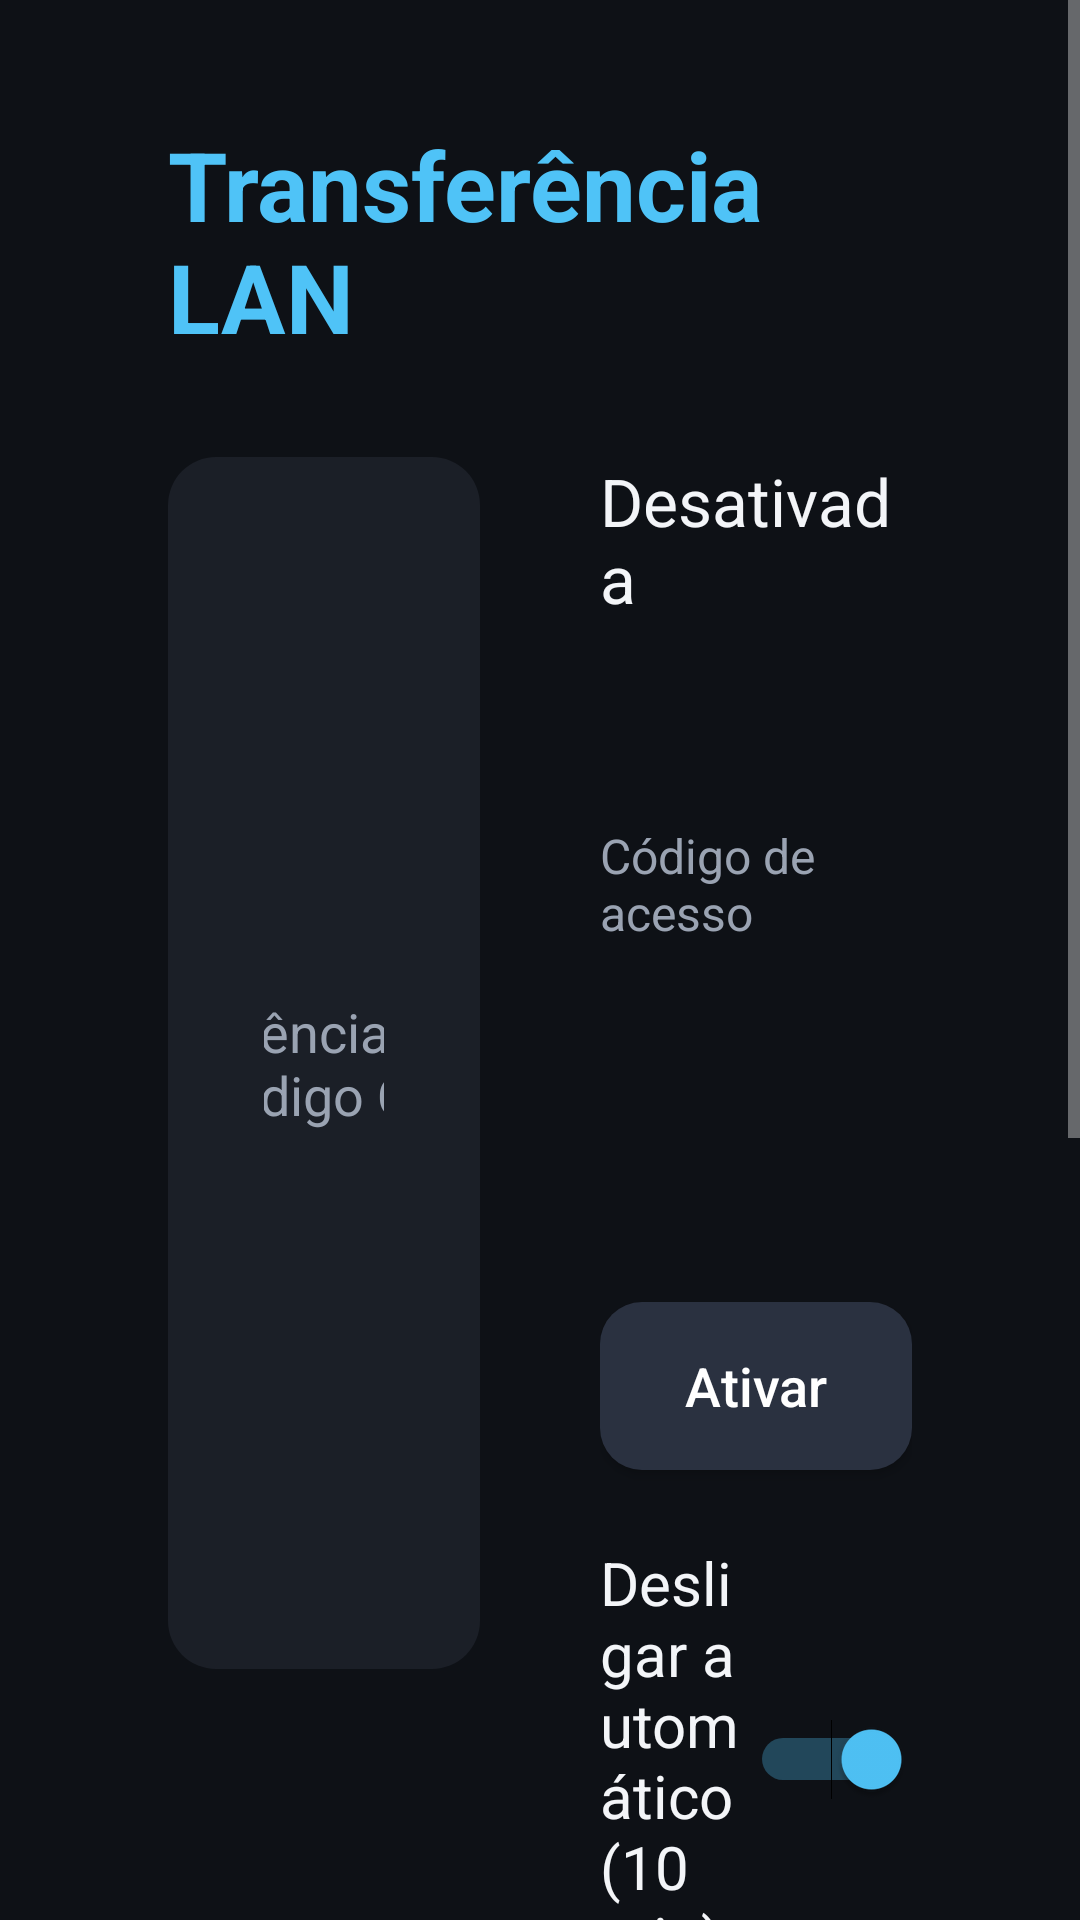

Reconstruct the res/layout file that produces this screen, plus the resources it refers to.
<!-- AndroidManifest.xml: application theme Theme.Explorer -->
<!-- res/layout/activity_lan_share.xml -->
<?xml version="1.0" encoding="utf-8"?>
<ScrollView xmlns:android="http://schemas.android.com/apk/res/android"
    android:layout_width="match_parent"
    android:layout_height="match_parent"
    android:background="@color/bg_app"
    android:fillViewport="true">

    <LinearLayout
        android:layout_width="match_parent"
        android:layout_height="wrap_content"
        android:orientation="vertical"
        android:paddingStart="56dp"
        android:paddingTop="40dp"
        android:paddingEnd="56dp"
        android:paddingBottom="56dp">

        <TextView
            android:layout_width="wrap_content"
            android:layout_height="wrap_content"
            android:text="@string/lan_titulo"
            android:textColor="@color/accent"
            android:textSize="32sp"
            android:textStyle="bold" />

        <LinearLayout
            android:layout_width="match_parent"
            android:layout_height="wrap_content"
            android:layout_marginTop="32dp"
            android:orientation="horizontal">

            
            <LinearLayout
                android:id="@+id/cardQr"
                android:layout_width="0dp"
                android:layout_height="wrap_content"
                android:layout_weight="1"
                android:background="@drawable/bg_card"
                android:gravity="center_horizontal"
                android:orientation="vertical"
                android:padding="32dp">

                <FrameLayout
                    android:layout_width="340dp"
                    android:layout_height="340dp"
                    android:background="@drawable/bg_qr_frame"
                    android:padding="16dp">

                    <ImageView
                        android:id="@+id/ivQrCode"
                        android:layout_width="match_parent"
                        android:layout_height="match_parent"
                        android:scaleType="fitCenter" />

                    <TextView
                        android:id="@+id/tvQrHint"
                        android:layout_width="match_parent"
                        android:layout_height="match_parent"
                        android:gravity="center"
                        android:text="@string/lan_qr_hint"
                        android:textColor="@color/text_secondary"
                        android:textSize="18sp" />
                </FrameLayout>
            </LinearLayout>

            
            <LinearLayout
                android:layout_width="0dp"
                android:layout_height="wrap_content"
                android:layout_marginStart="40dp"
                android:layout_weight="1"
                android:gravity="center_vertical"
                android:orientation="vertical">

                <TextView
                    android:id="@+id/tvStatus"
                    android:layout_width="wrap_content"
                    android:layout_height="wrap_content"
                    android:text="@string/lan_inativo"
                    android:textColor="@color/text_primary"
                    android:textSize="22sp" />

                <TextView
                    android:id="@+id/tvUrl"
                    android:layout_width="wrap_content"
                    android:layout_height="wrap_content"
                    android:layout_marginTop="16dp"
                    android:textColor="@color/accent"
                    android:textSize="26sp"
                    android:textStyle="bold" />

                <TextView
                    android:layout_width="wrap_content"
                    android:layout_height="wrap_content"
                    android:layout_marginTop="16dp"
                    android:text="@string/codigo_acesso"
                    android:textColor="@color/text_secondary"
                    android:textSize="16sp" />

                <TextView
                    android:id="@+id/tvCodigo"
                    android:layout_width="wrap_content"
                    android:layout_height="wrap_content"
                    android:textColor="@color/text_primary"
                    android:textSize="56sp"
                    android:textStyle="bold" />

                <TextView
                    android:id="@+id/tvIps"
                    android:layout_width="wrap_content"
                    android:layout_height="wrap_content"
                    android:textColor="@color/text_secondary"
                    android:textSize="15sp" />

                <Button
                    android:id="@+id/btnAtivar"
                    style="@style/Button.Explorer"
                    android:layout_width="match_parent"
                    android:layout_height="wrap_content"
                    android:layout_marginTop="24dp"
                    android:text="@string/lan_ativar" />

                <LinearLayout
                    android:layout_width="match_parent"
                    android:layout_height="wrap_content"
                    android:layout_marginTop="24dp"
                    android:gravity="center_vertical"
                    android:orientation="horizontal">

                    <TextView
                        android:layout_width="0dp"
                        android:layout_height="wrap_content"
                        android:layout_weight="1"
                        android:text="@string/lan_auto_off"
                        android:textColor="@color/text_primary"
                        android:textSize="20sp" />

                    <Switch
                        android:id="@+id/swAuto"
                        android:layout_width="wrap_content"
                        android:layout_height="wrap_content"
                        android:checked="true" />
                </LinearLayout>

                <TextView
                    android:id="@+id/tvUpload"
                    android:layout_width="wrap_content"
                    android:layout_height="wrap_content"
                    android:layout_marginTop="24dp"
                    android:textColor="@color/success"
                    android:textSize="18sp" />
            </LinearLayout>
        </LinearLayout>

        
        <TextView
            android:layout_width="wrap_content"
            android:layout_height="wrap_content"
            android:layout_marginTop="40dp"
            android:text="@string/ficheiros_enviar"
            android:textColor="@color/text_secondary"
            android:textSize="18sp"
            android:textStyle="bold" />

        <LinearLayout
            android:layout_width="match_parent"
            android:layout_height="wrap_content"
            android:layout_marginTop="14dp"
            android:background="@drawable/bg_card"
            android:orientation="vertical"
            android:padding="24dp">

            <TextView
                android:id="@+id/tvEnvioVazio"
                android:layout_width="wrap_content"
                android:layout_height="wrap_content"
                android:text="@string/envio_vazio"
                android:textColor="@color/text_secondary"
                android:textSize="18sp" />

            <LinearLayout
                android:id="@+id/llEnvio"
                android:layout_width="match_parent"
                android:layout_height="wrap_content"
                android:orientation="vertical" />

            <Button
                android:id="@+id/btnLimpar"
                style="@style/Button.Explorer"
                android:layout_width="wrap_content"
                android:layout_height="wrap_content"
                android:layout_marginTop="8dp"
                android:text="@string/btn_limpar"
                android:visibility="gone" />
        </LinearLayout>

        
        <TextView
            android:layout_width="wrap_content"
            android:layout_height="wrap_content"
            android:layout_marginTop="40dp"
            android:text="@string/secao_transferencia"
            android:textColor="@color/text_secondary"
            android:textSize="18sp"
            android:textStyle="bold" />

        <LinearLayout
            android:layout_width="match_parent"
            android:layout_height="wrap_content"
            android:layout_marginTop="16dp"
            android:orientation="horizontal">

            <include
                android:id="@+id/bannerNovos"
                layout="@layout/item_banner"
                android:layout_width="0dp"
                android:layout_height="wrap_content"
                android:layout_weight="1" />

            <include
                android:id="@+id/bannerEnviar"
                layout="@layout/item_banner"
                android:layout_width="0dp"
                android:layout_height="wrap_content"
                android:layout_marginStart="20dp"
                android:layout_weight="1" />
        </LinearLayout>
    </LinearLayout>
</ScrollView>
<!-- res/layout/item_banner.xml (included above) -->
<?xml version="1.0" encoding="utf-8"?>
<FrameLayout xmlns:android="http://schemas.android.com/apk/res/android"
    android:layout_width="match_parent"
    android:layout_height="130dp"
    android:background="@drawable/bg_card"
    android:clickable="true"
    android:focusable="true">

    <LinearLayout
        android:layout_width="match_parent"
        android:layout_height="match_parent"
        android:gravity="center_vertical"
        android:orientation="horizontal"
        android:paddingStart="28dp"
        android:paddingEnd="28dp">

        <ImageView
            android:id="@+id/ivBannerIcon"
            android:layout_width="64dp"
            android:layout_height="64dp"
            android:scaleType="fitCenter" />

        <LinearLayout
            android:layout_width="0dp"
            android:layout_height="wrap_content"
            android:layout_marginStart="24dp"
            android:layout_weight="1"
            android:orientation="vertical">

            <TextView
                android:id="@+id/tvBannerTitle"
                android:layout_width="wrap_content"
                android:layout_height="wrap_content"
                android:textColor="@color/text_primary"
                android:textSize="24sp"
                android:textStyle="bold" />

            <TextView
                android:id="@+id/tvBannerSub"
                android:layout_width="wrap_content"
                android:layout_height="wrap_content"
                android:layout_marginTop="4dp"
                android:textColor="@color/text_secondary"
                android:textSize="16sp" />
        </LinearLayout>
    </LinearLayout>

    <View
        android:id="@+id/viewDotNovo"
        android:layout_width="16dp"
        android:layout_height="16dp"
        android:layout_gravity="top|start"
        android:layout_marginStart="10dp"
        android:layout_marginTop="10dp"
        android:background="@drawable/bg_dot_new"
        android:visibility="gone" />
</FrameLayout>
<!-- resources referenced by this layout -->
<resources>
  <color name="accent">#4FC3F7</color>
  <color name="bg_app">#0E1116</color>
  <color name="success">#66BB6A</color>
  <color name="text_primary">#F3F5F8</color>
  <color name="text_secondary">#9AA3B2</color>
  <!-- drawable bg_card (drawable) -->
  <?xml version="1.0" encoding="utf-8"?>
  <selector xmlns:android="http://schemas.android.com/apk/res/android">
      <item android:state_focused="true">
          <shape android:shape="rectangle">
              <solid android:color="@color/surface_focus" />
              <stroke android:width="3dp" android:color="@color/accent" />
              <corners android:radius="16dp" />
          </shape>
      </item>
      <item>
          <shape android:shape="rectangle">
              <solid android:color="@color/surface" />
              <corners android:radius="16dp" />
          </shape>
      </item>
  </selector>
  <!-- drawable bg_dot_new (drawable) -->
  <?xml version="1.0" encoding="utf-8"?>
  <shape xmlns:android="http://schemas.android.com/apk/res/android" android:shape="oval">
      <solid android:color="@color/dot_new" />
      <stroke android:width="2dp" android:color="#FFFFFF" />
  </shape>
  <string name="btn_limpar">Limpar seleção</string>
  <string name="codigo_acesso">Código de acesso</string>
  <string name="envio_vazio">Nenhum ficheiro marcado para enviar.</string>
  <string name="ficheiros_enviar">Ficheiros para enviar</string>
  <string name="lan_ativar">Ativar</string>
  <string name="lan_auto_off">Desligar automático (10 min)</string>
  <string name="lan_inativo">Desativada</string>
  <string name="lan_qr_hint">Ative a transferência para mostrar o código QR</string>
  <string name="lan_titulo">Transferência LAN</string>
  <string name="secao_transferencia">Transferência</string>
  <style name="Button.Explorer" parent="Widget.AppCompat.Button">
          <item name="android:background">@drawable/bg_button</item>
          <item name="android:textColor">@color/selector_button_text</item>
          <item name="android:textAllCaps">false</item>
          <item name="android:textSize">18sp</item>
          <item name="android:minHeight">56dp</item>
          <item name="android:paddingStart">24dp</item>
          <item name="android:paddingEnd">24dp</item>
      </style>
  <style name="Theme.Explorer" parent="Theme.AppCompat.NoActionBar">
          <item name="colorPrimary">@color/accent_dark</item>
          <item name="colorPrimaryDark">@color/bg_app</item>
          <item name="colorAccent">@color/accent</item>
          <item name="android:windowBackground">@color/bg_app</item>
      </style>
  <color name="surface_focus">#2A3140</color>
  <color name="surface">#1B1F27</color>
  <color name="dot_new">#2979FF</color>
  <!-- drawable bg_button (drawable) -->
  <?xml version="1.0" encoding="utf-8"?>
  <selector xmlns:android="http://schemas.android.com/apk/res/android">
      <item android:state_focused="true">
          <shape android:shape="rectangle">
              <solid android:color="@color/accent" />
              <corners android:radius="14dp" />
          </shape>
      </item>
      <item>
          <shape android:shape="rectangle">
              <solid android:color="@color/surface_focus" />
              <corners android:radius="14dp" />
          </shape>
      </item>
  </selector>
  <color name="accent_dark">#1565C0</color>
</resources>
